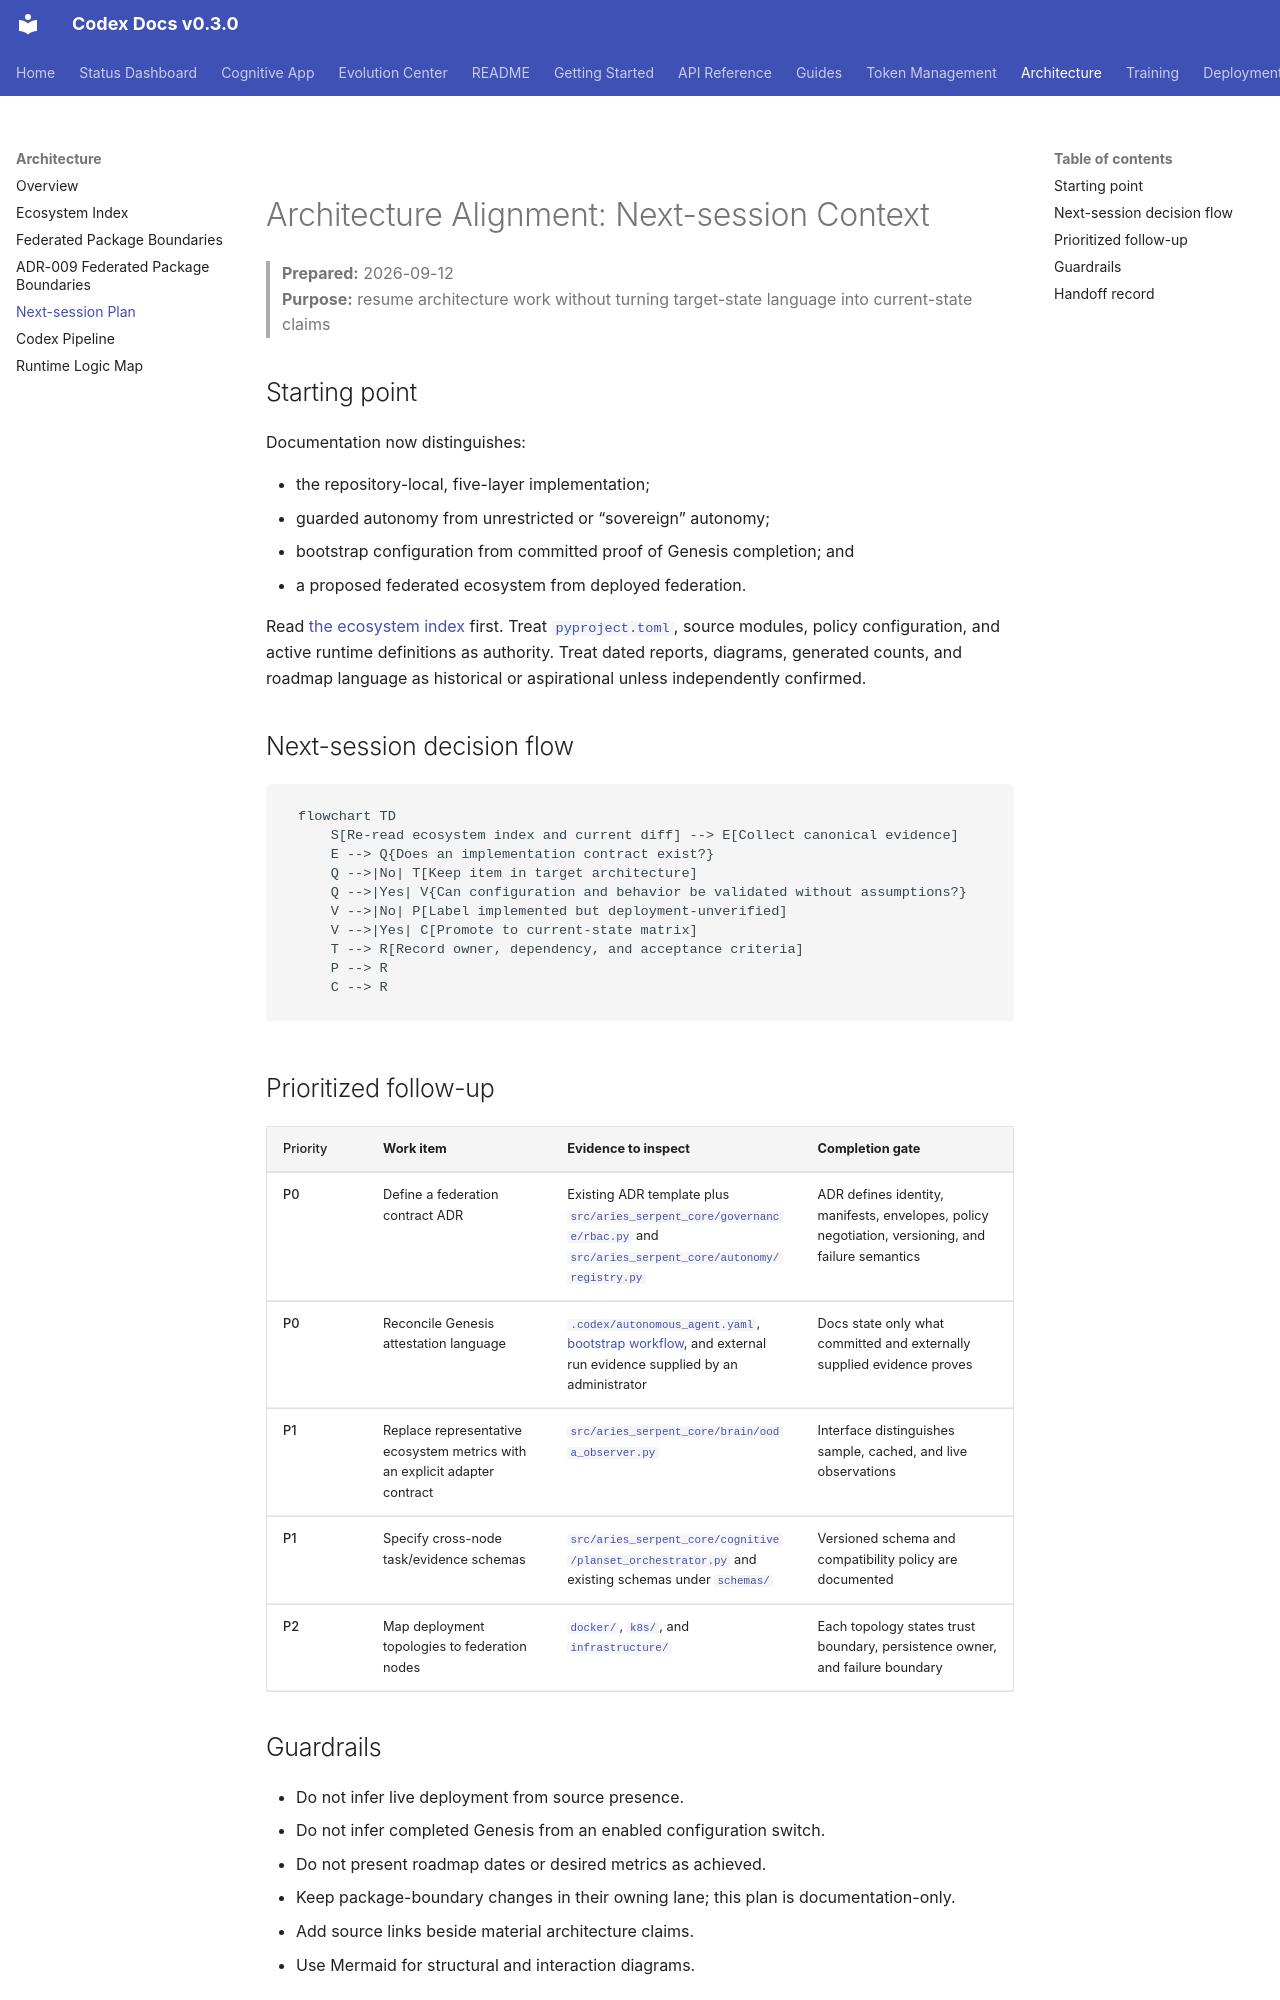

repository: Aries-Serpent/_codex_ · page: plans/ARCHITECTURE_NEXT_SESSION/index.html · generator: mkdocs

# Architecture Alignment: Next-session Context

> **Prepared:** 2026-09-12  
> **Purpose:** resume architecture work without turning target-state language into current-state claims

## Starting point

Documentation now distinguishes:

- the repository-local, five-layer implementation;
- guarded autonomy from unrestricted or “sovereign” autonomy;
- bootstrap configuration from committed proof of Genesis completion; and
- a proposed federated ecosystem from deployed federation.

Read [the ecosystem index](../ECOSYSTEM_INDEX.md) first. Treat
[`pyproject.toml`](../../pyproject.toml), source modules, policy configuration, and active
runtime definitions as authority. Treat dated reports, diagrams, generated counts, and
roadmap language as historical or aspirational unless independently confirmed.

## Next-session decision flow

```mermaid
flowchart TD
    S[Re-read ecosystem index and current diff] --> E[Collect canonical evidence]
    E --> Q{Does an implementation contract exist?}
    Q -->|No| T[Keep item in target architecture]
    Q -->|Yes| V{Can configuration and behavior be validated without assumptions?}
    V -->|No| P[Label implemented but deployment-unverified]
    V -->|Yes| C[Promote to current-state matrix]
    T --> R[Record owner, dependency, and acceptance criteria]
    P --> R
    C --> R
```

## Prioritized follow-up

| Priority | Work item | Evidence to inspect | Completion gate |
|---|---|---|---|
| P0 | Define a federation contract ADR | Existing ADR template plus [`src/aries_serpent_core/governance/rbac.py`](../../src/aries_serpent_core/governance/rbac.py) and [`src/aries_serpent_core/autonomy/registry.py`](../../src/aries_serpent_core/autonomy/registry.py) | ADR defines identity, manifests, envelopes, policy negotiation, versioning, and failure semantics |
| P0 | Reconcile Genesis attestation language | [`.codex/autonomous_agent.yaml`](../../.codex/autonomous_agent.yaml), [bootstrap workflow](../../.github/misc/genesis-bootstrap.yml), and external run evidence supplied by an administrator | Docs state only what committed and externally supplied evidence proves |
| P1 | Replace representative ecosystem metrics with an explicit adapter contract | [`src/aries_serpent_core/brain/ooda_observer.py`](../../src/aries_serpent_core/brain/ooda_observer.py) | Interface distinguishes sample, cached, and live observations |
| P1 | Specify cross-node task/evidence schemas | [`src/aries_serpent_core/cognitive/planset_orchestrator.py`](../../src/aries_serpent_core/cognitive/planset_orchestrator.py) and existing schemas under [`schemas/`](../../schemas/) | Versioned schema and compatibility policy are documented |
| P2 | Map deployment topologies to federation nodes | [`docker/`](../../docker/), [`k8s/`](../../k8s/), and [`infrastructure/`](../../infrastructure/) | Each topology states trust boundary, persistence owner, and failure boundary |
